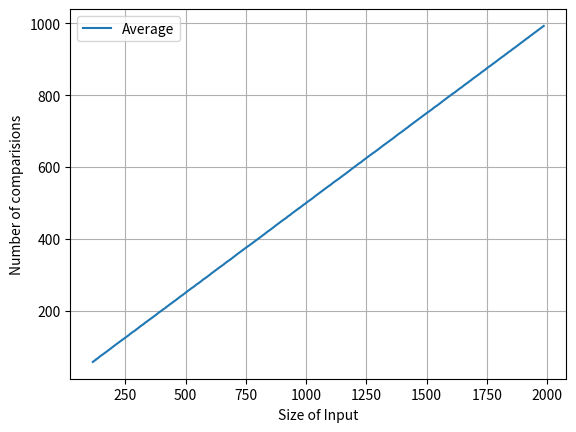

Recreate this plot in Python.
import random as r
import math
import matplotlib.pyplot as plt
tot = [] #list of number of comparisons made in different runs of insertion sort.
inps = []

ListOfInpSizeAndComps = []

def mergeSort(arr):
    
    noOfComp = 0

    if len(arr) > 1:
 
         # Finding the mid of the array
        mid = len(arr)//2
 
        # Dividing the array elements
        L = arr[:mid]
 
        # into 2 halves
        R = arr[mid:]
 
        # Sorting the first half
        mergeSort(L)
 
        # Sorting the second half
        mergeSort(R)
 
        i = j = k = 0
 
        # Copy data to temp arrays L[] and R[]
        while i < len(L) and j < len(R):
            if L[i] < R[j]:
                noOfComp += 1
                arr[k] = L[i]
                i += 1

            else:
                arr[k] = R[j]
                j += 1
            k += 1
 
        # Checking if any element was left
        while i < len(L):
            arr[k] = L[i]
            i += 1
            k += 1
 
        while j < len(R):
            arr[k] = R[j]
            j += 1
            k += 1

    return noOfComp

def plot(lst):
    
    x = [] 
    y = [] 
    yLog = []

    lst.sort() #sorting by size of inputs.
    
    for i in range(len(lst)):
        x.append(lst[i][0]) #'size of inputs' extracted.
        y.append(lst[i][1])


    plt.plot(x,y)
    
    plt.legend(['Average', 'nlogn'])
    plt.xlabel('Size of Input')
    plt.ylabel('Number of comparisions')
    plt.grid(True)
    plt.show()

def main():

    noOfRuns = r.randint(200, 300) #deciding the total number of runs to be made

    while(noOfRuns > 0):
        
        x = 0
        noOfInp = r.randint(100, 2000) #input size
        a = [int(i*r.random()) for i in range(noOfInp)]
        x = mergeSort(a) #comparisions

        ListOfInpSizeAndComps.append((noOfInp, x))
        
        noOfRuns -= 1

    #print('ListOfInpSizeAndComps: \n{}'.format(ListOfInpSizeAndComps))
    #print(a)

    plot(ListOfInpSizeAndComps)

main()